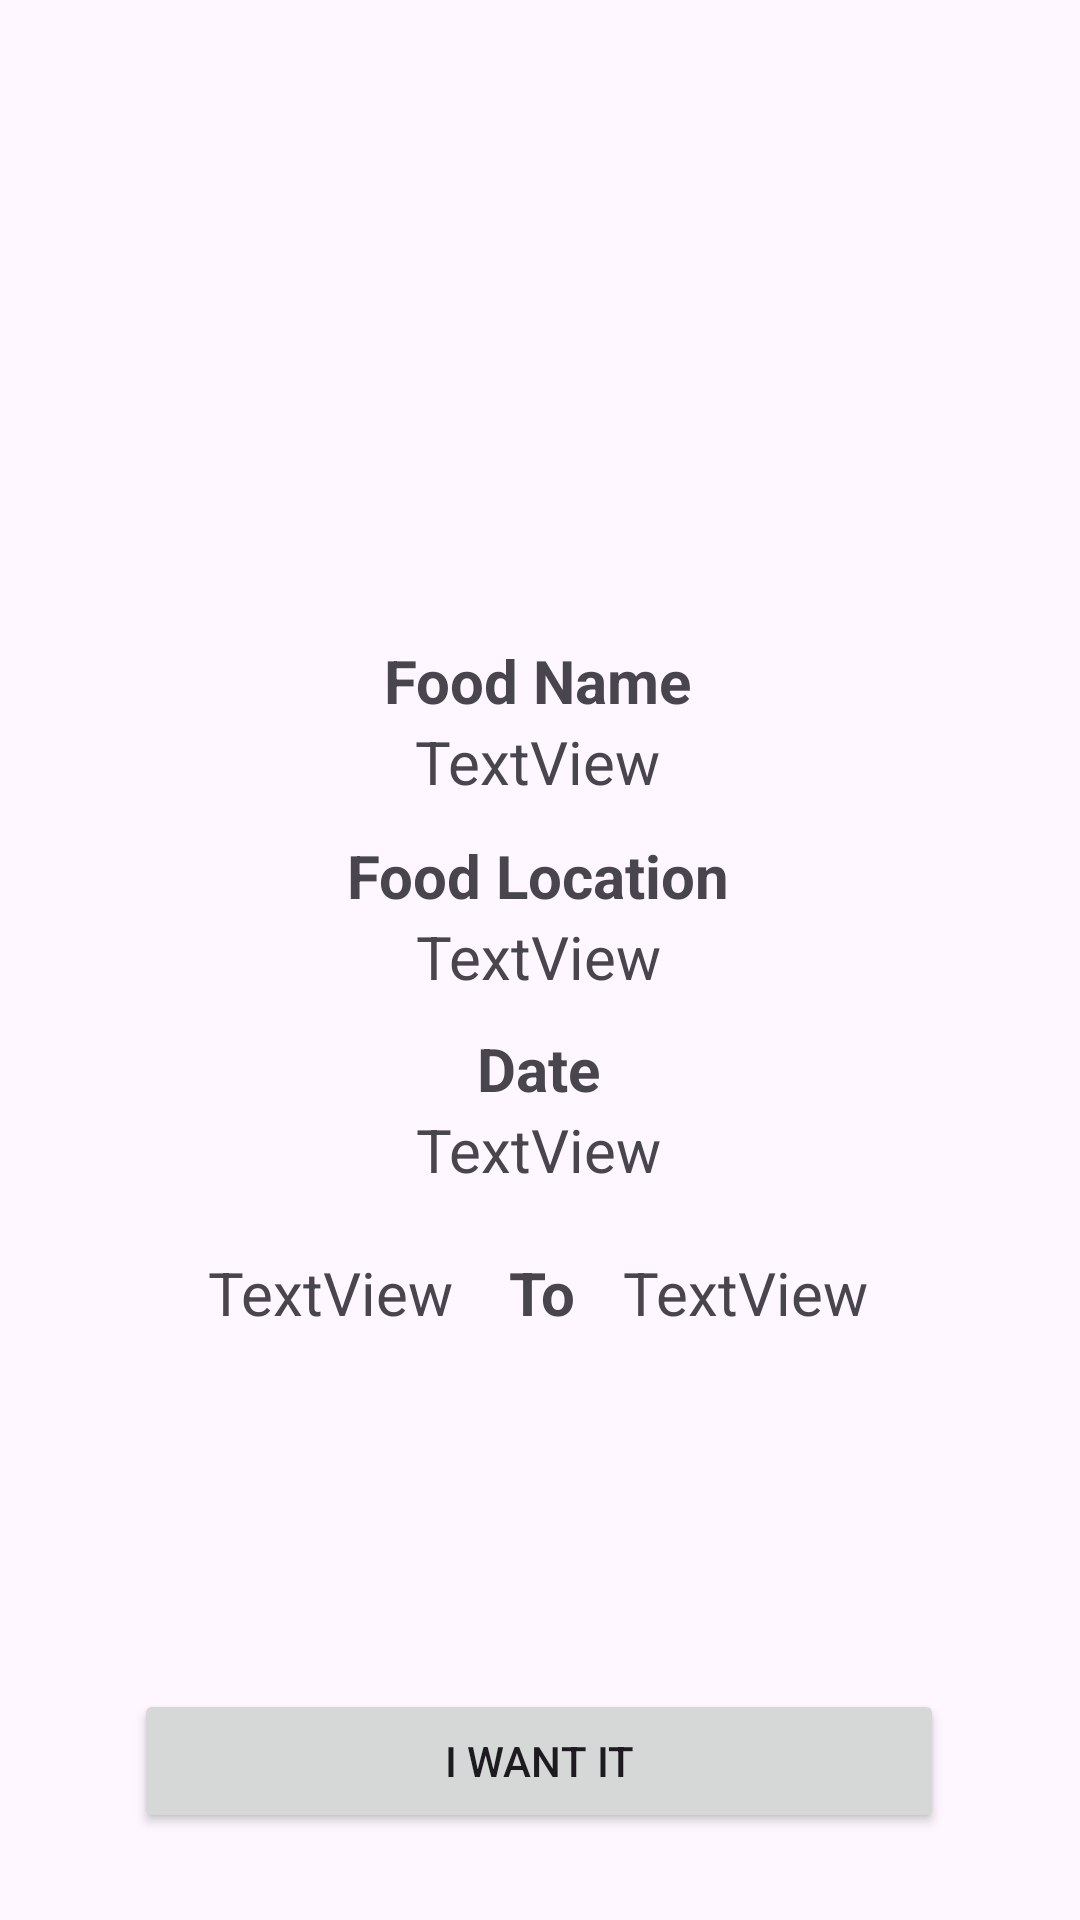

Layout XML and referenced resources for this Android screen:
<!-- AndroidManifest.xml: application theme Theme.RealFoodForAll -->
<!-- res/layout/activity_receiver_update_food.xml -->
<?xml version="1.0" encoding="utf-8"?>
<androidx.constraintlayout.widget.ConstraintLayout xmlns:android="http://schemas.android.com/apk/res/android"
    xmlns:app="http://schemas.android.com/apk/res-auto"
    xmlns:tools="http://schemas.android.com/tools"
    android:layout_width="match_parent"
    android:layout_height="match_parent"
    tools:context=".ReceiverUpdateFoodActivity">

    <Button
        android:id="@+id/buttonWantFood"
        android:layout_width="270dp"
        android:layout_height="wrap_content"
        android:text="@string/want_button"
        app:layout_constraintBottom_toBottomOf="parent"
        app:layout_constraintEnd_toEndOf="parent"
        app:layout_constraintHorizontal_bias="0.496"
        app:layout_constraintStart_toStartOf="parent"
        app:layout_constraintTop_toTopOf="parent"
        app:layout_constraintVertical_bias="0.951" />

    <ImageView
        android:id="@+id/imageViewReceiverFood"
        android:layout_width="180sp"
        android:layout_height="180sp"
        app:layout_constraintBottom_toBottomOf="parent"
        app:layout_constraintEnd_toEndOf="parent"
        app:layout_constraintHorizontal_bias="0.497"
        app:layout_constraintStart_toStartOf="parent"
        app:layout_constraintTop_toTopOf="parent"
        app:layout_constraintVertical_bias="0.081"
        tools:srcCompat="@tools:sample/avatars" />

    <TextView
        android:id="@+id/textViewReceiverFoodName"
        android:layout_width="wrap_content"
        android:layout_height="wrap_content"
        android:text="@string/food_name"
        android:textSize="20sp"
        android:textStyle="bold"
        app:layout_constraintBottom_toBottomOf="parent"
        app:layout_constraintEnd_toEndOf="parent"
        app:layout_constraintHorizontal_bias="0.498"
        app:layout_constraintStart_toStartOf="parent"
        app:layout_constraintTop_toTopOf="parent"
        app:layout_constraintVertical_bias="0.348" />

    <TextView
        android:id="@+id/textViewShowFoodName"
        android:layout_width="wrap_content"
        android:layout_height="wrap_content"
        android:text="TextView"
        android:textSize="20sp"
        app:layout_constraintEnd_toEndOf="@+id/textViewReceiverFoodName"
        app:layout_constraintStart_toStartOf="@+id/textViewReceiverFoodName"
        app:layout_constraintTop_toBottomOf="@+id/textViewReceiverFoodName" />

    <TextView
        android:id="@+id/textViewReceiverFoodLocation"
        android:layout_width="wrap_content"
        android:layout_height="wrap_content"
        android:text="@string/food_location"
        android:textSize="20sp"
        android:textStyle="bold"
        app:layout_constraintBottom_toBottomOf="parent"
        app:layout_constraintEnd_toEndOf="parent"
        app:layout_constraintHorizontal_bias="0.498"
        app:layout_constraintStart_toStartOf="parent"
        app:layout_constraintTop_toTopOf="parent"
        app:layout_constraintVertical_bias="0.454" />

    <TextView
        android:id="@+id/textViewReceiverFoodDate"
        android:layout_width="wrap_content"
        android:layout_height="wrap_content"
        android:text="@string/food_distribution_date"
        android:textSize="20sp"
        android:textStyle="bold"
        app:layout_constraintBottom_toBottomOf="parent"
        app:layout_constraintEnd_toEndOf="parent"
        app:layout_constraintHorizontal_bias="0.498"
        app:layout_constraintStart_toStartOf="parent"
        app:layout_constraintTop_toTopOf="parent"
        app:layout_constraintVertical_bias="0.559" />

    <TextView
        android:id="@+id/textViewReceiverFromTime"
        android:layout_width="wrap_content"
        android:layout_height="wrap_content"
        android:text="TextView"
        android:textSize="20sp"
        app:layout_constraintBottom_toBottomOf="parent"
        app:layout_constraintEnd_toEndOf="parent"
        app:layout_constraintHorizontal_bias="0.249"
        app:layout_constraintStart_toStartOf="parent"
        app:layout_constraintTop_toTopOf="parent"
        app:layout_constraintVertical_bias="0.681" />

    <TextView
        android:id="@+id/textViewTo"
        android:layout_width="wrap_content"
        android:layout_height="wrap_content"
        android:text="@string/to"
        android:textSize="20sp"
        android:textStyle="bold"
        app:layout_constraintBottom_toBottomOf="parent"
        app:layout_constraintEnd_toEndOf="parent"
        app:layout_constraintHorizontal_bias="0.502"
        app:layout_constraintStart_toStartOf="parent"
        app:layout_constraintTop_toTopOf="parent"
        app:layout_constraintVertical_bias="0.681" />

    <TextView
        android:id="@+id/textViewReceiverFoodToTime"
        android:layout_width="wrap_content"
        android:layout_height="wrap_content"
        android:text="TextView"
        android:textSize="20sp"
        app:layout_constraintBottom_toBottomOf="parent"
        app:layout_constraintEnd_toEndOf="parent"
        app:layout_constraintHorizontal_bias="0.747"
        app:layout_constraintStart_toStartOf="parent"
        app:layout_constraintTop_toTopOf="parent"
        app:layout_constraintVertical_bias="0.681" />

    <TextView
        android:id="@+id/textViewShowFoodLocation"
        android:layout_width="wrap_content"
        android:layout_height="wrap_content"
        android:text="TextView"
        android:textSize="20sp"
        app:layout_constraintEnd_toEndOf="@+id/textViewReceiverFoodLocation"
        app:layout_constraintStart_toStartOf="@+id/textViewReceiverFoodLocation"
        app:layout_constraintTop_toBottomOf="@+id/textViewReceiverFoodLocation" />

    <TextView
        android:id="@+id/textViewShowFoodDate"
        android:layout_width="wrap_content"
        android:layout_height="wrap_content"
        android:text="TextView"
        android:textSize="20sp"
        app:layout_constraintEnd_toEndOf="@+id/textViewReceiverFoodDate"
        app:layout_constraintStart_toStartOf="@+id/textViewReceiverFoodDate"
        app:layout_constraintTop_toBottomOf="@+id/textViewReceiverFoodDate" />

</androidx.constraintlayout.widget.ConstraintLayout>
<!-- resources referenced by this layout -->
<resources>
  <string name="food_distribution_date">Date</string>
  <string name="food_location">Food Location</string>
  <string name="food_name">Food Name</string>
  <string name="to">To</string>
  <string name="want_button">I want it</string>
  <style name="Theme.RealFoodForAll" parent="Base.Theme.RealFoodForAll" />
  <style name="Base.Theme.RealFoodForAll" parent="Theme.Material3.DayNight.NoActionBar">
          
          
      </style>
</resources>
